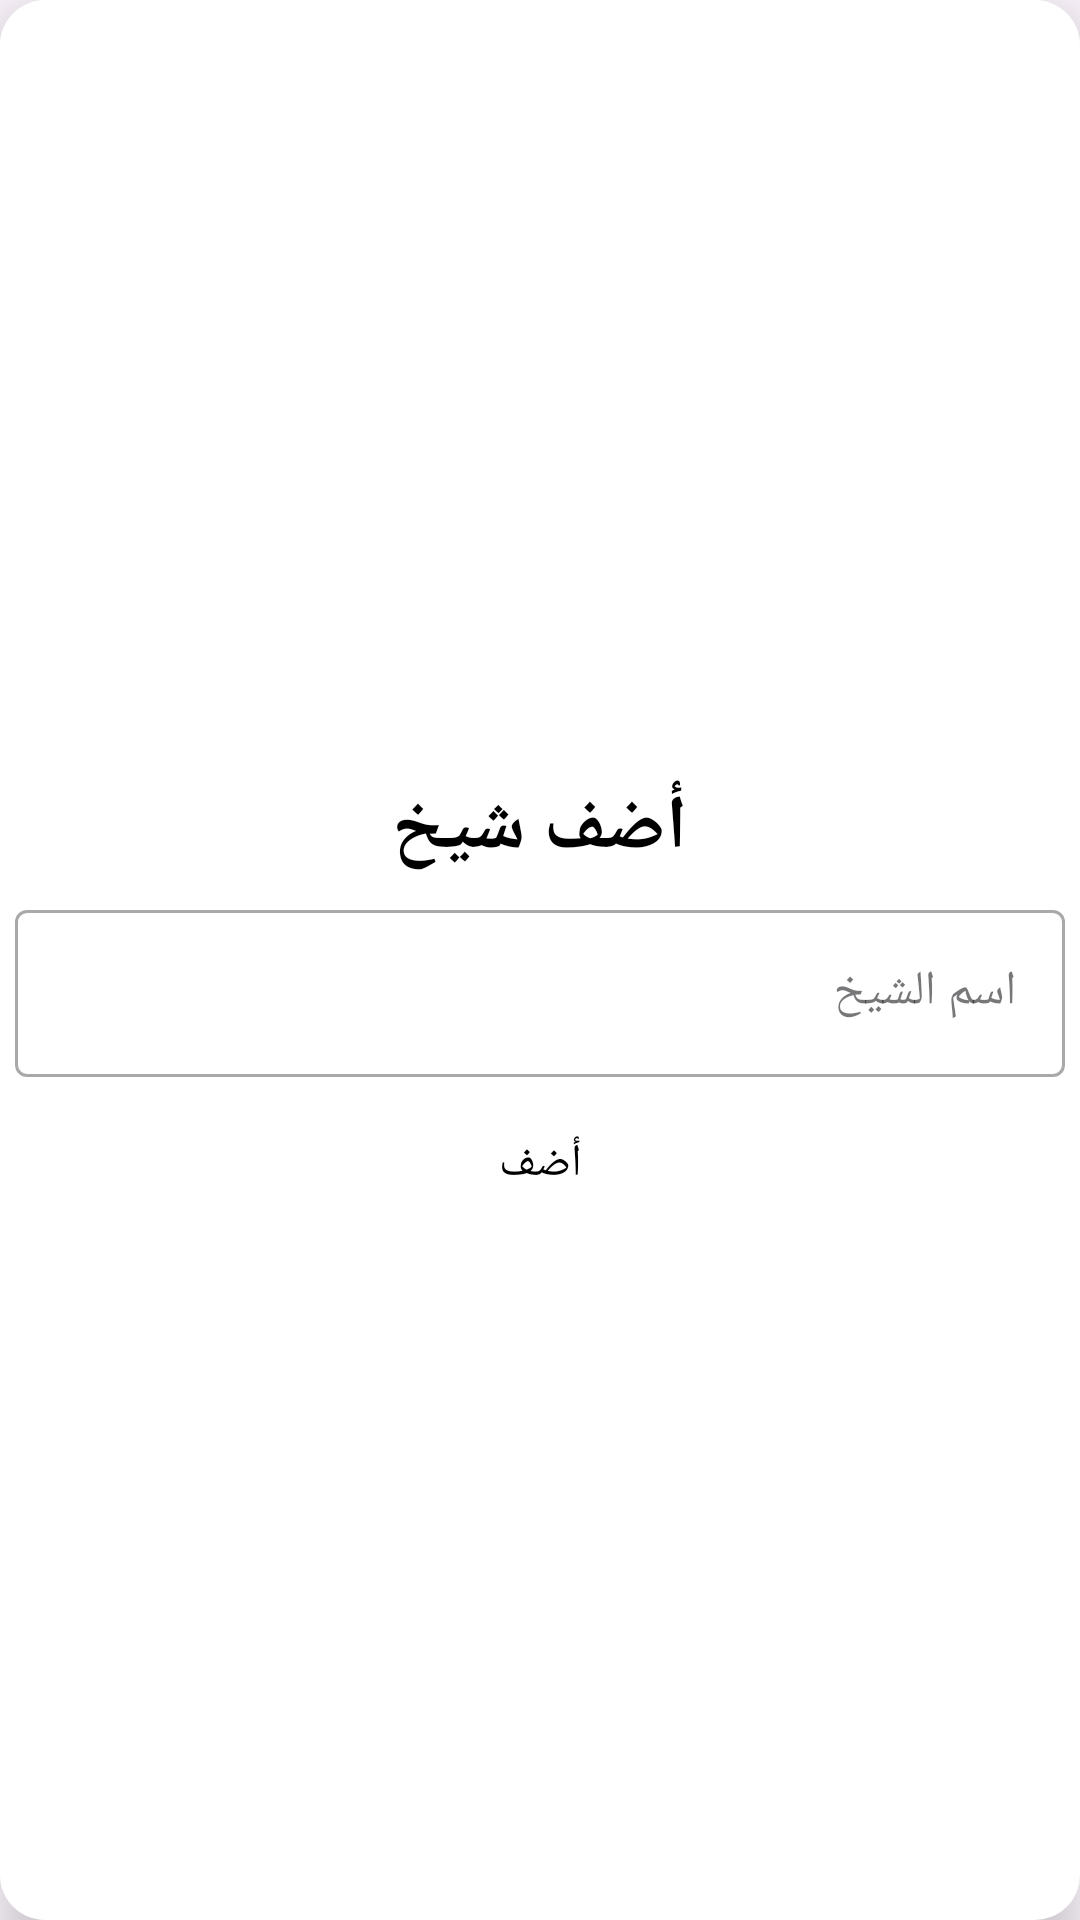

Produce the Android XML layout that renders to this screen, including the resource entries it uses.
<!-- AndroidManifest.xml: application theme Theme.الماهر -->
<!-- res/layout/fragment_add_teacher_dialog.xml -->
<?xml version="1.0" encoding="utf-8"?>
<layout xmlns:android="http://schemas.android.com/apk/res/android"
    xmlns:tools="http://schemas.android.com/tools"
    xmlns:app="http://schemas.android.com/apk/res-auto">

    <data>

    </data>


        <LinearLayout
            android:layout_width="match_parent"
            android:layout_height="wrap_content"
            android:gravity="center"
            android:elevation="10dp"
            android:background="@drawable/rounded_add_teacher_dialogue"
            android:shadowColor="@color/black"
            android:layout_margin="40dp"
            app:cardCornerRadius="10dp"
            android:orientation="vertical"
            tools:context=".presentation.feature_teacher.AddTeacherDialogFragment">

            <TextView
                android:id="@+id/textView"
                android:layout_width="wrap_content"
                android:layout_height="wrap_content"
                android:layout_marginTop="31dp"
                android:text="أضف شيخ"
                android:textColor="@color/black"
                android:textSize="25sp"
                android:textStyle="bold" />
            <com.google.android.material.textfield.TextInputLayout
                android:id="@+id/addTeacher"
                android:layout_width="match_parent"
                android:layout_height="wrap_content"
                android:hint="اسم الشيخ"
                app:hintTextColor="@color/black"
                android:padding="5dp"
                android:inputType="textPersonName"
                style="@style/Widget.MaterialComponents.TextInputLayout.OutlinedBox"
                >
                <com.google.android.material.textfield.TextInputEditText
                    android:layout_width="match_parent"
                    android:layout_height="match_parent">

                </com.google.android.material.textfield.TextInputEditText>
            </com.google.android.material.textfield.TextInputLayout>
            <Button
                android:id="@+id/add"
                android:layout_width="wrap_content"
                android:layout_height="wrap_content"
                android:textColor="@color/black"
                 android:padding="10dp"
                android:text="أضف"
                style="@style/Widget.MaterialComponents.Button.OutlinedButton"
                android:textSize="15sp" />
        </LinearLayout>
 </layout>
<!-- resources referenced by this layout -->
<resources>
  <color name="black">#FF000000</color>
  <!-- drawable rounded_add_teacher_dialogue (drawable) -->
  <?xml version="1.0" encoding="utf-8"?>
  <shape android:shape="rectangle" xmlns:tools="http://schemas.android.com/tools"
      xmlns:android="http://schemas.android.com/apk/res/android">
      <corners android:radius="15dp"/>
      <solid android:color="@color/white"/>
  </shape>
  <style name="Theme.الماهر" parent="Base.Theme.الماهر" />
  <color name="white">#FFFFFFFF</color>
  <style name="Base.Theme.الماهر" parent="Theme.Material3.DayNight.NoActionBar">
          
          
      </style>
</resources>
